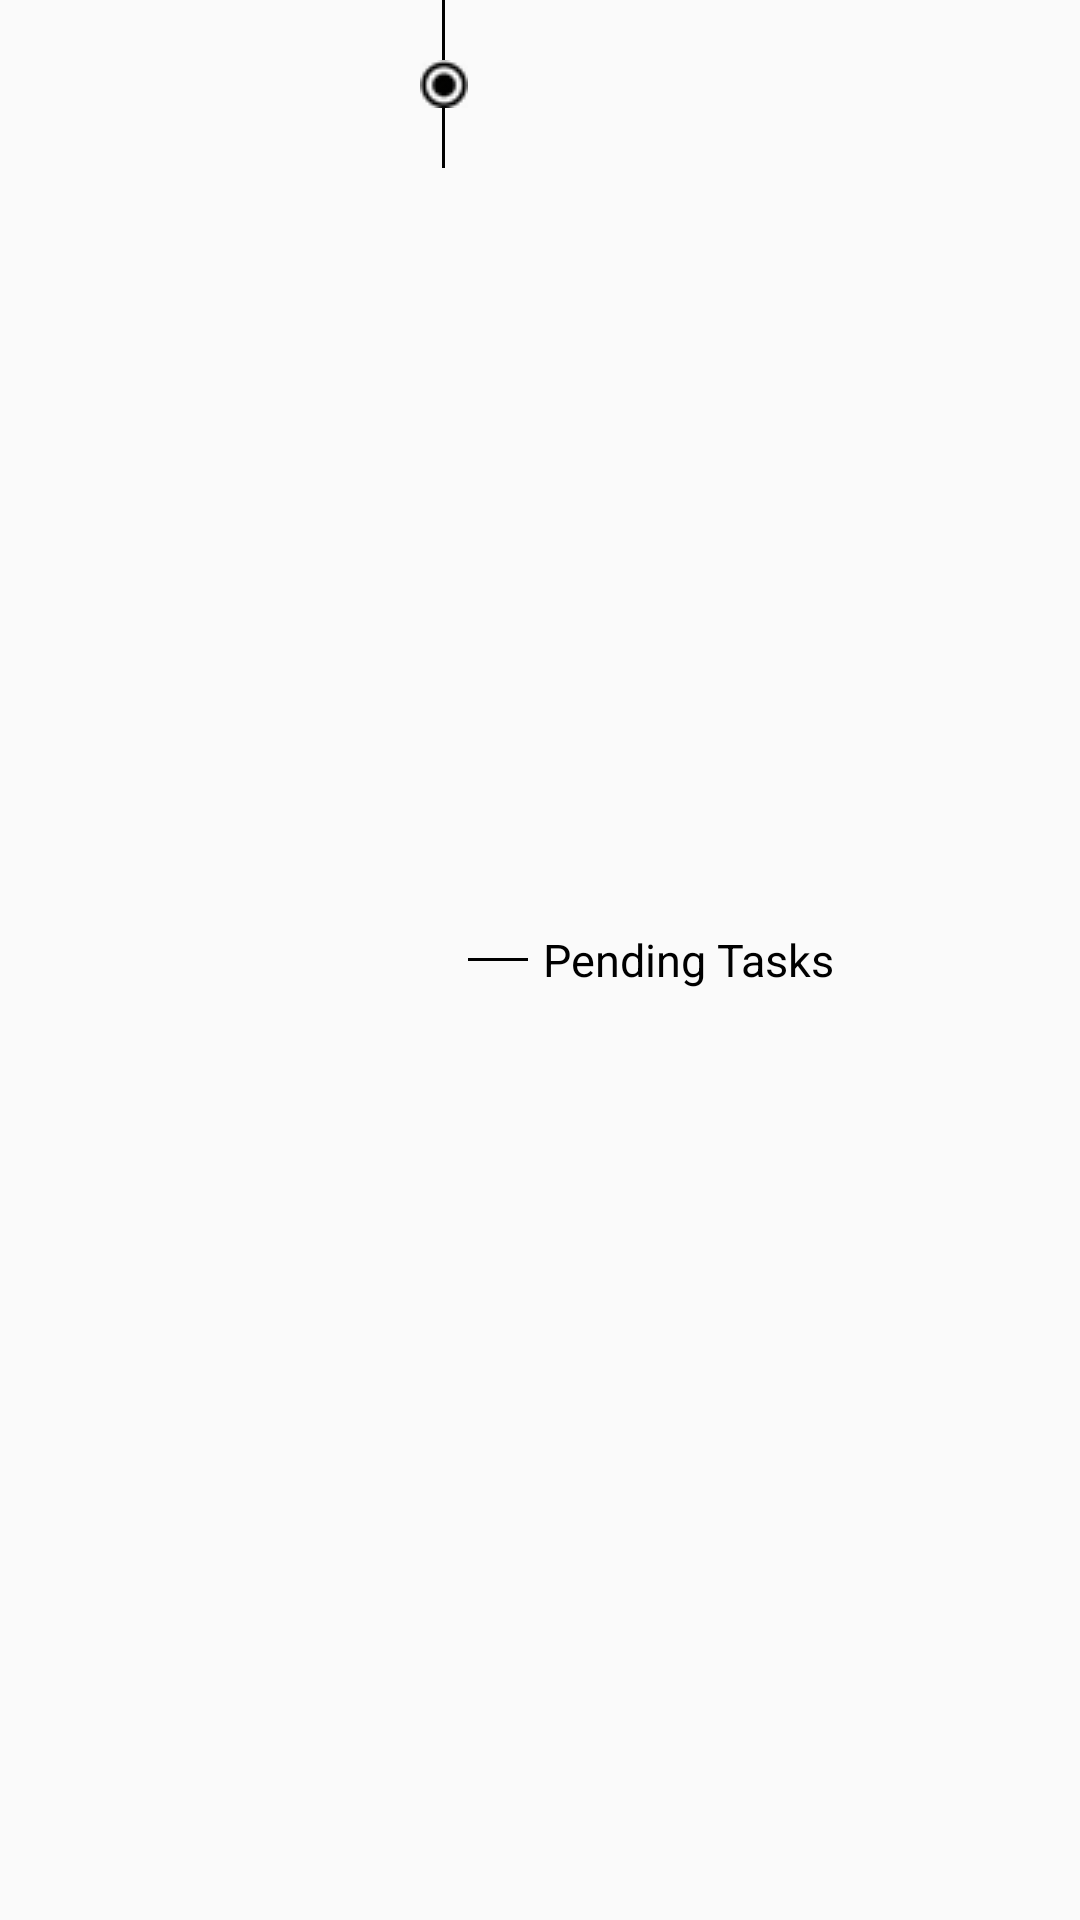

This screen was rendered from an Android layout file. Write that file and the resources it references.
<!-- AndroidManifest.xml: application theme AppTheme -->
<!-- res/layout/child_task_recylcerview.xml -->
<?xml version="1.0" encoding="utf-8"?>
<RelativeLayout
    xmlns:android="http://schemas.android.com/apk/res/android"
    android:orientation="vertical"
    android:layout_width="match_parent"
    android:layout_height="wrap_content">

<LinearLayout
    android:layout_width="wrap_content"
    android:layout_height="wrap_content"
    android:layout_marginLeft="140dp"
    android:id="@+id/radio_line_layout"
    android:orientation="vertical">
    <View
        android:layout_width="1dp"
         android:layout_gravity="center_horizontal"
        android:layout_height="@dimen/dp_20"
        android:id="@+id/uppper_line"
         android:background="#000000"/>

    <ImageView
        android:layout_width="wrap_content"
        android:layout_height="wrap_content"
        android:id="@+id/radio_icon"
        android:src="@drawable/radio_small_icon"/>


    <View
        android:layout_width="1dp"
        android:layout_height="20dp"
        android:id="@+id/lower_line"
         android:layout_gravity="center_horizontal"
        android:background="#000000"/>
</LinearLayout>


    <View
        android:layout_width="20dp"
        android:layout_height="1dp"
        android:id="@+id/horizontal_line_child"
        android:layout_centerVertical="true"
        android:layout_gravity="center_horizontal"
        android:layout_toRightOf="@+id/radio_line_layout"
        android:background="#000000"/>

    <TextView
        android:layout_width="wrap_content"
        android:layout_height="wrap_content"
        android:layout_centerVertical="true"
        android:textSize="@dimen/dp_15"
        android:id="@+id/tv_task_name"
        android:layout_marginLeft="@dimen/minimum"
        android:layout_toRightOf="@+id/horizontal_line_child"
        android:textColor="@color/black"
         android:text="Pending Tasks"/>

</RelativeLayout>
<!-- resources referenced by this layout -->
<resources>
  <color name="black">#000000</color>
  <dimen name="dp_15">15dp</dimen>
  <dimen name="dp_20">20dp</dimen>
  <dimen name="minimum">5dp</dimen>
  <!-- drawable radio_small_icon: png bitmap (drawable, 628 bytes) -->
  <style name="AppTheme" parent="Theme.AppCompat.Light.NoActionBar">
          
          <item name="colorPrimary">@color/colorPrimary</item>
          <item name="colorPrimaryDark">@color/colorPrimaryDark</item>
          <item name="colorAccent">@color/colorAccent</item>
      </style>
  <color name="colorPrimary">#FF7F00</color>
  <color name="colorPrimaryDark">#303F9F</color>
  <color name="colorAccent">#FF7F00</color>
</resources>
